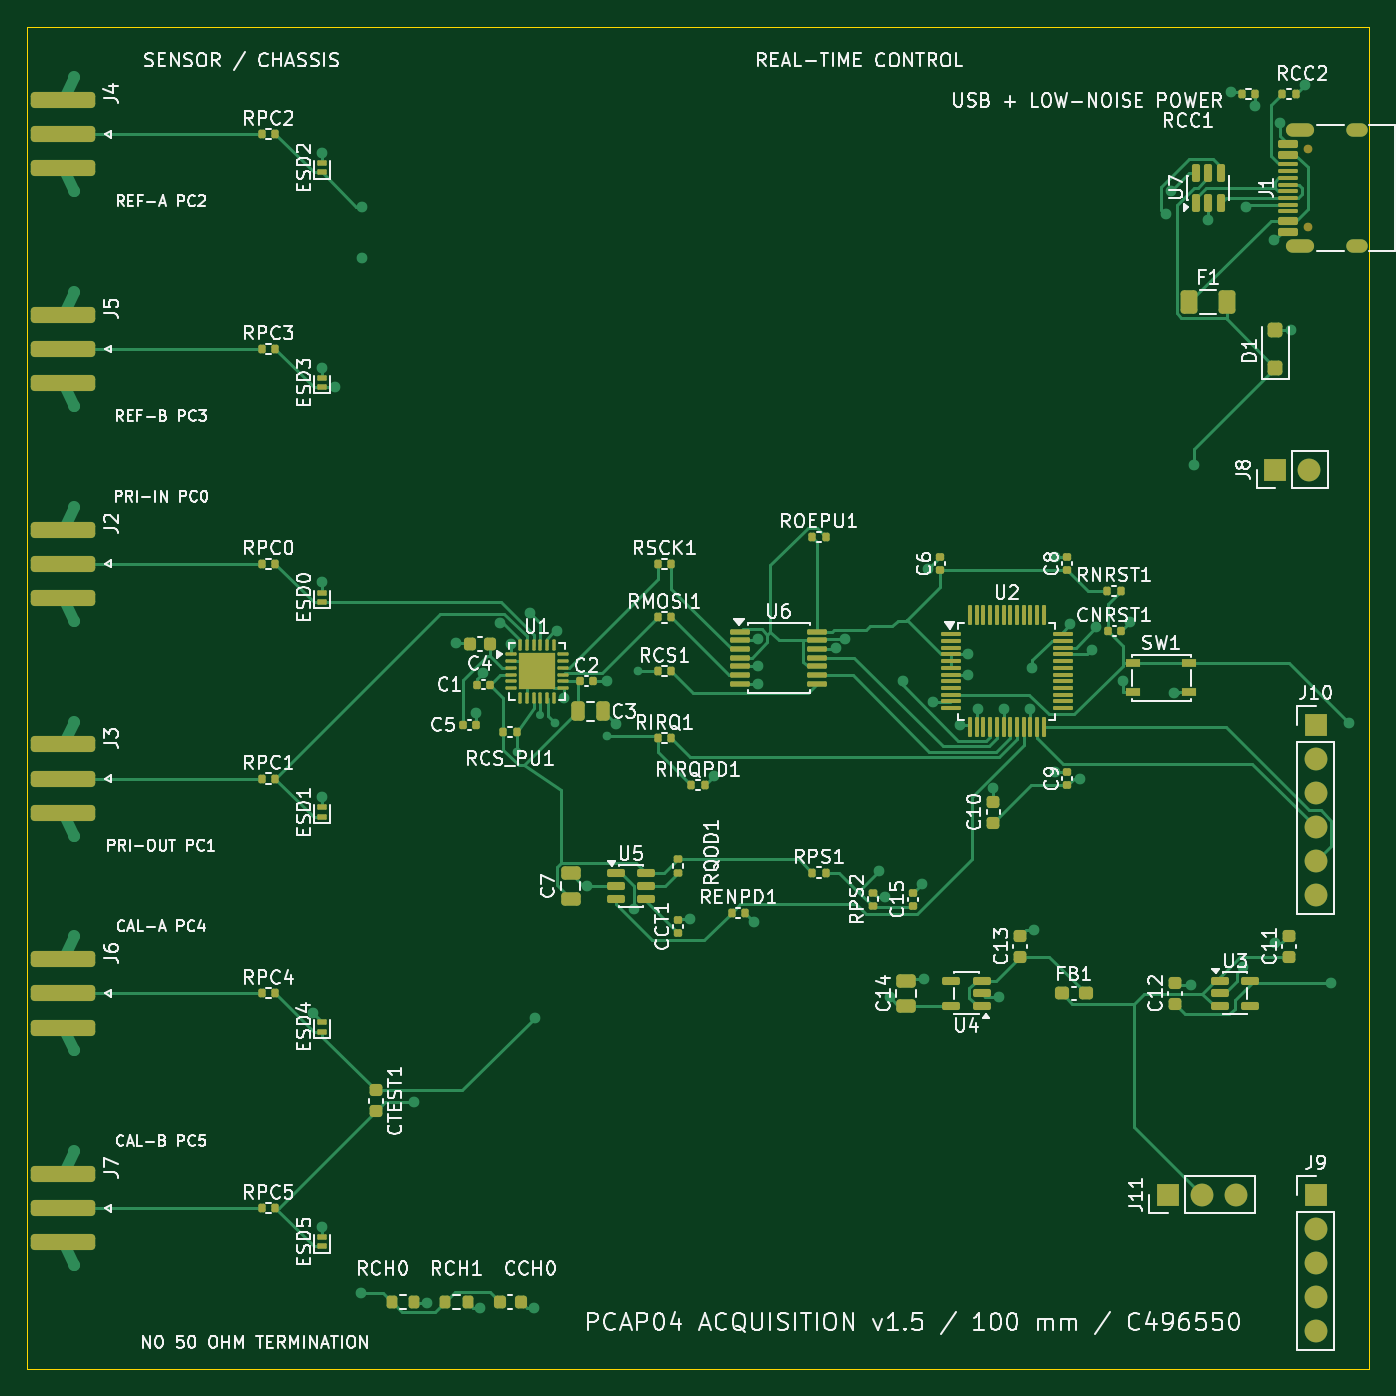
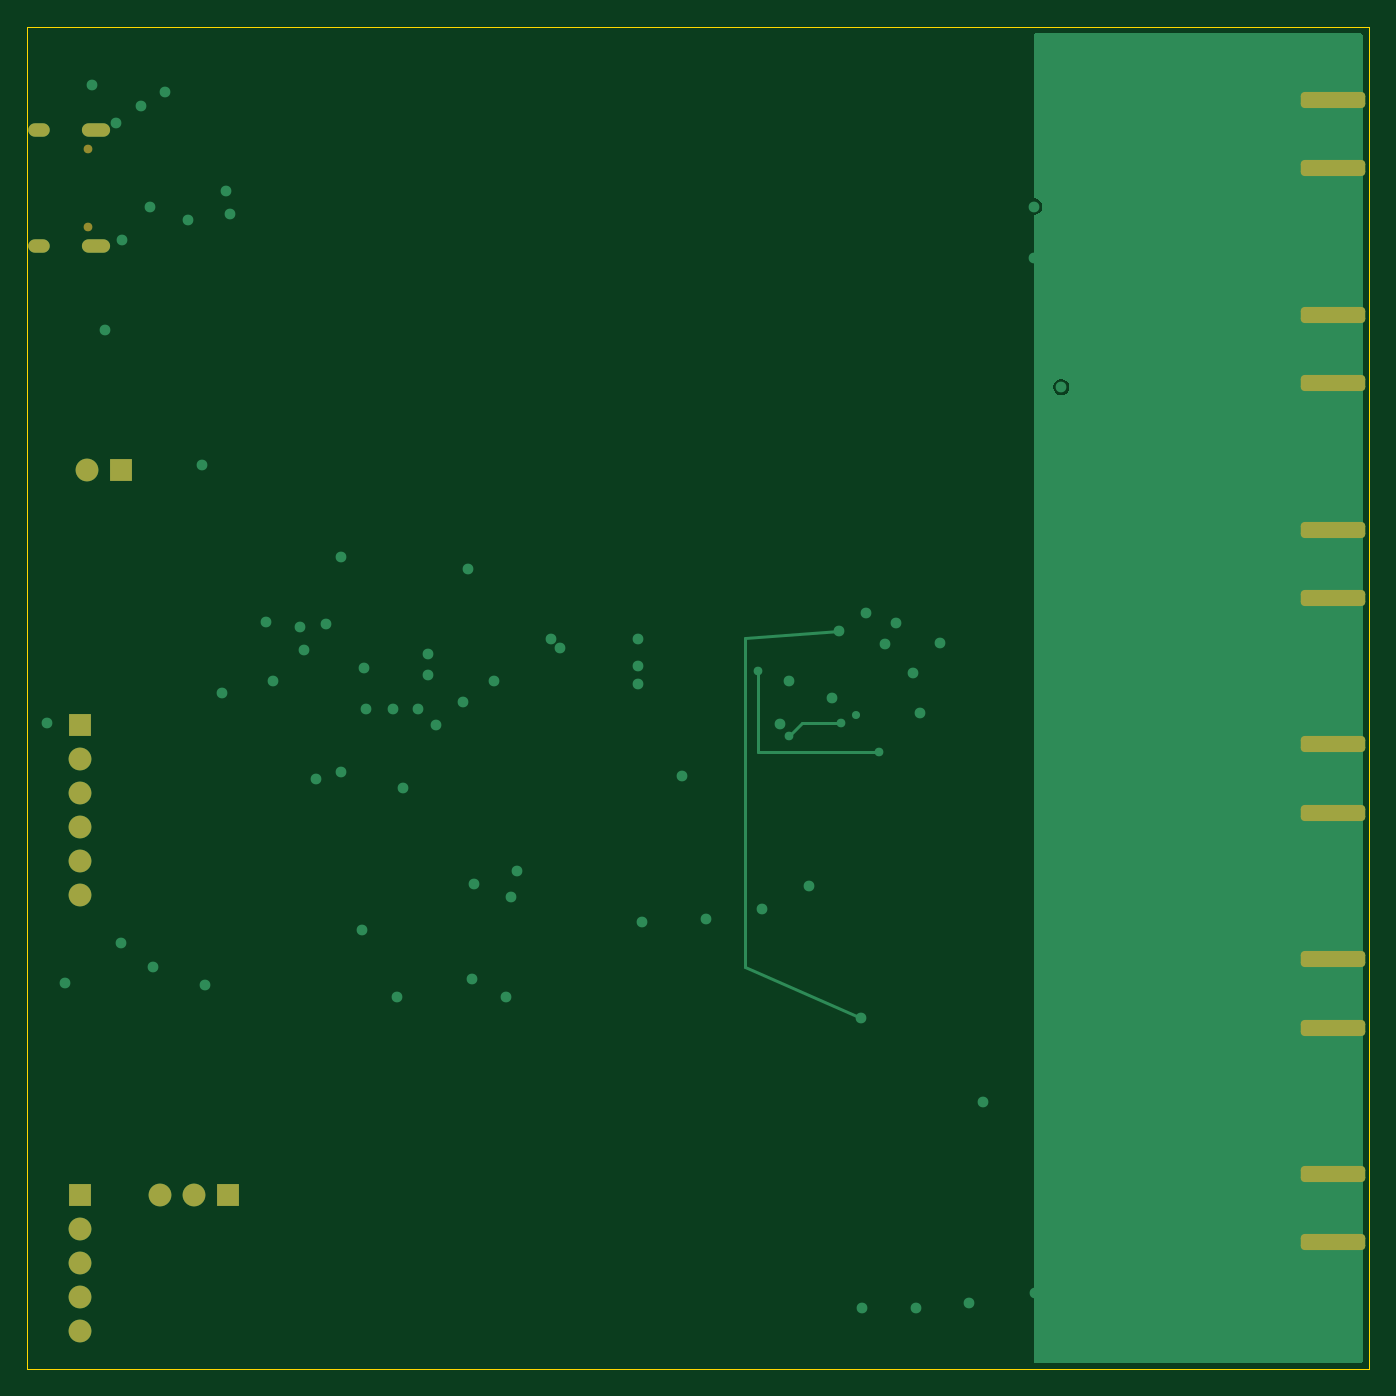
Circuit board: 9 layer files. Board 100.0 x 100.0 mm.
- bottom_copper: PCAP04_Acquisition_3CH_v1.5_100mm_C496550-B_Cu.gbl (8953 bytes)
- bottom_mask: PCAP04_Acquisition_3CH_v1.5_100mm_C496550-B_Mask.gbs (2377 bytes)
- paste: PCAP04_Acquisition_3CH_v1.5_100mm_C496550-B_Paste.gbp (1532 bytes)
- bottom_silk: PCAP04_Acquisition_3CH_v1.5_100mm_C496550-B_Silkscreen.gbo (2387 bytes)
- outline: PCAP04_Acquisition_3CH_v1.5_100mm_C496550-Edge_Cuts.gm1 (716 bytes)
- top_copper: PCAP04_Acquisition_3CH_v1.5_100mm_C496550-F_Cu.gtl (46869 bytes)
- top_mask: PCAP04_Acquisition_3CH_v1.5_100mm_C496550-F_Mask.gts (12346 bytes)
- paste: PCAP04_Acquisition_3CH_v1.5_100mm_C496550-F_Paste.gtp (11682 bytes)
- top_silk: PCAP04_Acquisition_3CH_v1.5_100mm_C496550-F_Silkscreen.gto (207419 bytes)

=== bottom_copper: PCAP04_Acquisition_3CH_v1.5_100mm_C496550-B_Cu.gbl (8953 bytes, source omitted) ===
=== bottom_mask: PCAP04_Acquisition_3CH_v1.5_100mm_C496550-B_Mask.gbs (2377 bytes, source withheld) ===
=== paste: PCAP04_Acquisition_3CH_v1.5_100mm_C496550-B_Paste.gbp (1532 bytes, source withheld) ===
=== bottom_silk: PCAP04_Acquisition_3CH_v1.5_100mm_C496550-B_Silkscreen.gbo (2387 bytes, source withheld) ===
=== outline: PCAP04_Acquisition_3CH_v1.5_100mm_C496550-Edge_Cuts.gm1 ===
%TF.GenerationSoftware,KiCad,Pcbnew,10.0.5*%
%TF.CreationDate,2026-08-25T17:32:45+08:00*%
%TF.ProjectId,PCAP04_Acquisition_3CH_v1.5_100mm_C496550,50434150-3034-45f4-9163-717569736974,v1.5*%
%TF.SameCoordinates,Original*%
%TF.FileFunction,Profile,NP*%
%FSLAX46Y46*%
G04 Gerber Fmt 4.6, Leading zero omitted, Abs format (unit mm)*
G04 Created by KiCad (PCBNEW 10.0.5) date 2026-08-25 17:32:45*
%MOMM*%
%LPD*%
G01*
G04 APERTURE LIST*
%TA.AperFunction,Profile*%
%ADD10C,0.100000*%
%TD*%
G04 APERTURE END LIST*
D10*
X10000000Y-10000000D02*
X110000000Y-10000000D01*
X10000000Y-110000000D02*
X10000000Y-10000000D01*
X110000000Y-10000000D02*
X110000000Y-110000000D01*
X110000000Y-110000000D02*
X10000000Y-110000000D01*
M02*

=== top_copper: PCAP04_Acquisition_3CH_v1.5_100mm_C496550-F_Cu.gtl (46869 bytes, source omitted) ===
=== top_mask: PCAP04_Acquisition_3CH_v1.5_100mm_C496550-F_Mask.gts (12346 bytes, source omitted) ===
=== paste: PCAP04_Acquisition_3CH_v1.5_100mm_C496550-F_Paste.gtp (11682 bytes, source omitted) ===
=== top_silk: PCAP04_Acquisition_3CH_v1.5_100mm_C496550-F_Silkscreen.gto (207419 bytes, source omitted) ===
